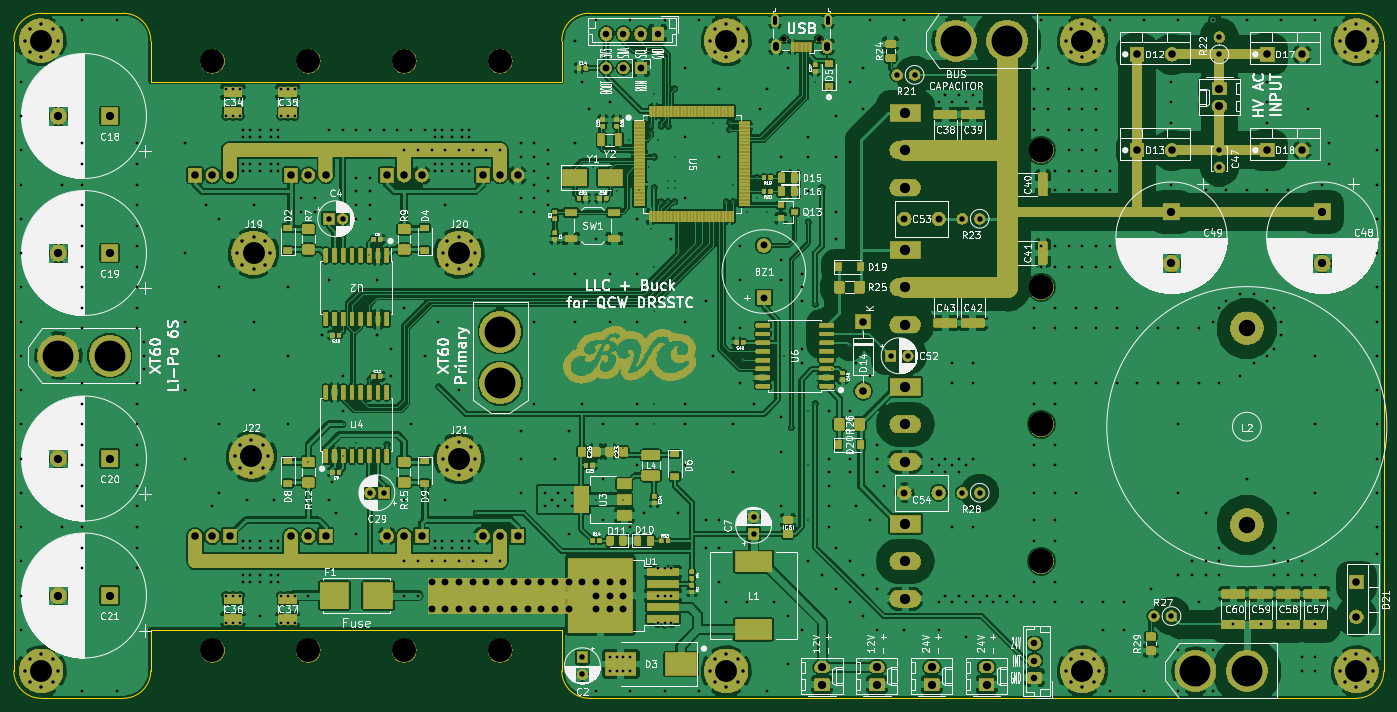
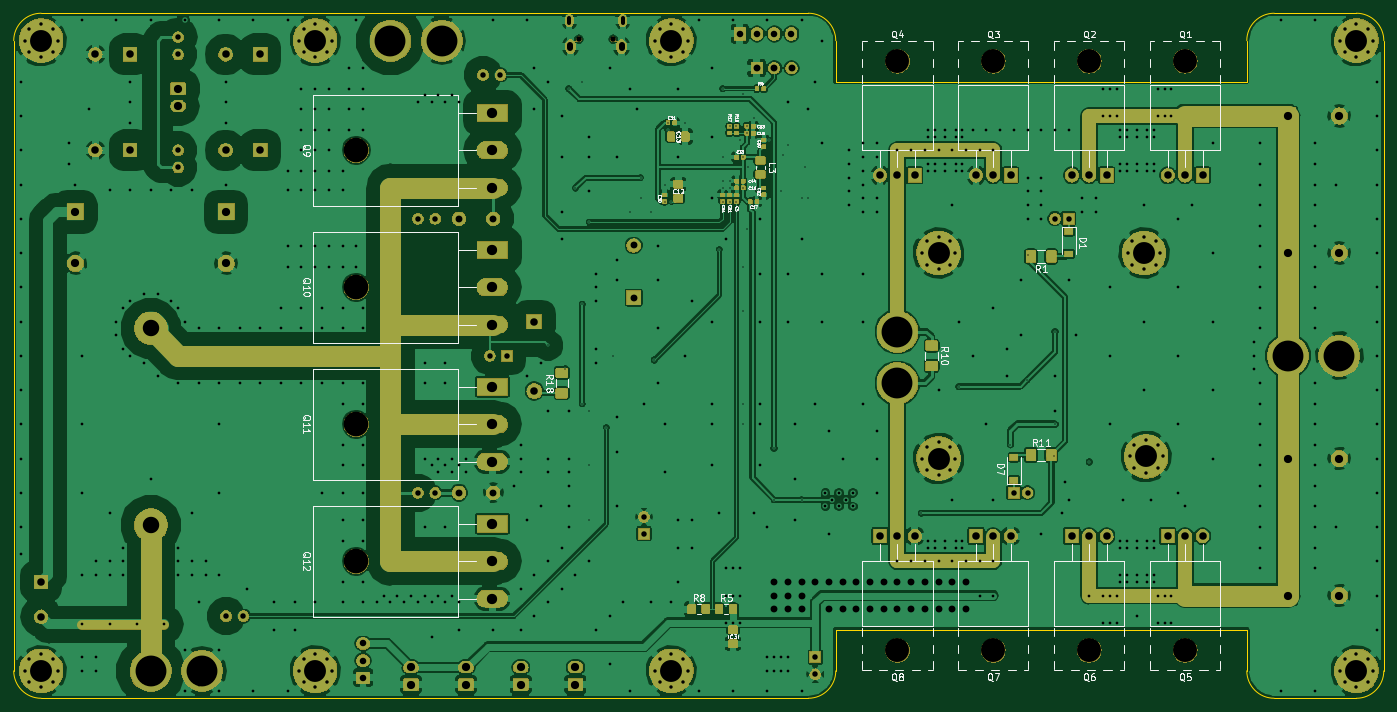
Circuit board: 11 layer files. Board 200.0 x 100.0 mm.
- bottom_copper: QCW Ultimate-B.Cu.gbr (438758 bytes)
- bottom_mask: QCW Ultimate-B.Mask.gbr (202702 bytes)
- paste: QCW Ultimate-B.Paste.gbr (98852 bytes)
- bottom_silk: QCW Ultimate-B.SilkS.gbr (50065 bytes)
- outline: QCW Ultimate-Edge.Cuts.gbr (1778 bytes)
- top_copper: QCW Ultimate-F.Cu.gbr (1011365 bytes)
- top_mask: QCW Ultimate-F.Mask.gbr (417180 bytes)
- paste: QCW Ultimate-F.Paste.gbr (474234 bytes)
- top_silk: QCW Ultimate-F.SilkS.gbr (277352 bytes)
- drill: QCW Ultimate-NPTH.drl (428 bytes)
- drill: QCW Ultimate-PTH.drl (16551 bytes)

=== bottom_copper: QCW Ultimate-B.Cu.gbr (438758 bytes, source omitted) ===
=== bottom_mask: QCW Ultimate-B.Mask.gbr (202702 bytes, source omitted) ===
=== paste: QCW Ultimate-B.Paste.gbr (98852 bytes, source omitted) ===
=== bottom_silk: QCW Ultimate-B.SilkS.gbr (50065 bytes, source omitted) ===
=== outline: QCW Ultimate-Edge.Cuts.gbr ===
G04 #@! TF.GenerationSoftware,KiCad,Pcbnew,(5.0.1)-3*
G04 #@! TF.CreationDate,2020-10-01T22:01:30+02:00*
G04 #@! TF.ProjectId,QCW Ultimate,51435720556C74696D6174652E6B6963,rev?*
G04 #@! TF.SameCoordinates,Original*
G04 #@! TF.FileFunction,Profile,NP*
%FSLAX46Y46*%
G04 Gerber Fmt 4.6, Leading zero omitted, Abs format (unit mm)*
G04 Created by KiCad (PCBNEW (5.0.1)-3) date 01/10/2020 22:01:30*
%MOMM*%
%LPD*%
G01*
G04 APERTURE LIST*
%ADD10C,0.150000*%
%ADD11C,0.200000*%
G04 APERTURE END LIST*
D10*
X114000000Y-130000000D02*
G75*
G02X110000000Y-126000000I0J4000000D01*
G01*
X50000000Y-126000000D02*
G75*
G02X46000000Y-130000000I-4000000J0D01*
G01*
X110000000Y-34000000D02*
G75*
G02X114000000Y-30000000I4000000J0D01*
G01*
X46000000Y-30000000D02*
G75*
G02X50000000Y-34000000I0J-4000000D01*
G01*
X226000000Y-30000000D02*
G75*
G02X230000000Y-34000000I0J-4000000D01*
G01*
X230000000Y-126000000D02*
G75*
G02X226000000Y-130000000I-4000000J0D01*
G01*
X34000000Y-130000000D02*
G75*
G02X30000000Y-126000000I0J4000000D01*
G01*
X30000000Y-34000000D02*
G75*
G02X34000000Y-30000000I4000000J0D01*
G01*
X46000000Y-30000000D02*
X34000000Y-30000000D01*
X50000000Y-40000000D02*
X50000000Y-34000000D01*
X110000000Y-40000000D02*
X50000000Y-40000000D01*
X110000000Y-34000000D02*
X110000000Y-40000000D01*
D11*
X46000000Y-130000000D02*
X34000000Y-130000000D01*
X50000000Y-120000000D02*
X50000000Y-126000000D01*
X110000000Y-120000000D02*
X50000000Y-120000000D01*
X110000000Y-126000000D02*
X110000000Y-120000000D01*
D10*
X30000000Y-126000000D02*
X30000000Y-34000000D01*
X226000000Y-130000000D02*
X114000000Y-130000000D01*
X230000000Y-34000000D02*
X230000000Y-126000000D01*
X114000000Y-30000000D02*
X226000000Y-30000000D01*
M02*

=== top_copper: QCW Ultimate-F.Cu.gbr (1011365 bytes, source omitted) ===
=== top_mask: QCW Ultimate-F.Mask.gbr (417180 bytes, source omitted) ===
=== paste: QCW Ultimate-F.Paste.gbr (474234 bytes, source omitted) ===
=== top_silk: QCW Ultimate-F.SilkS.gbr (277352 bytes, source omitted) ===
=== drill: QCW Ultimate-NPTH.drl ===
M48
;DRILL file {KiCad (5.0.1)-3} date 01/10/2020 22:01:27
;FORMAT={-:-/ absolute / inch / decimal}
FMAT,2
INCH,TZ
T1C0.0315
T2C0.1378
T3C0.1417
%
G90
G05
M72
T1
X5.6102Y-1.3307
X5.8071Y-1.3307
T2
X3.4252Y-1.4567
X2.874Y-1.4567
X3.4252Y-4.8425
X2.3228Y-1.4567
X2.874Y-4.8425
X3.9764Y-4.8425
X2.3228Y-4.8425
X3.9764Y-1.4567
T3
X7.0866Y-4.3307
X7.0866Y-3.5433
X7.0866Y-1.9685
X7.0866Y-2.7559
T0
M30

=== drill: QCW Ultimate-PTH.drl (16551 bytes, source omitted) ===
